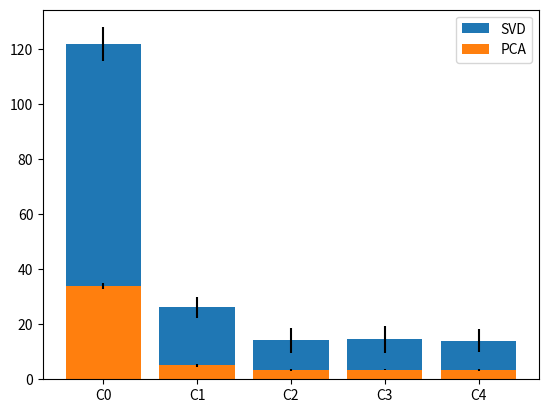

The script that saved this image:
import numpy as np
import matplotlib.pyplot as plt

# SVD
laptop_svd = np.array([96.01747870445251, 91.77158284187317, 86.88255643844604, 81.68997812271118, 81.22474503517151, 92.30475497245789, 87.88651919364929, 98.4250545501709, 81.31174564361572, 81.90592050552368])
two_standard_nodes_1cpus_svd = np.array([31.95614981651306, 22.8770911693573, 19.863677978515625, 20.020698070526123, 19.112498998641968, 19.972911834716797, 19.014009952545166, 20.785333156585693, 18.83063006401062, 18.882554054260254])
two_standard_nodes_2cpus_svd = np.array([24.47728395462036, 10.762470960617065, 9.360445022583008, 9.297807931900024, 8.809758186340332, 9.87907099723816, 9.143058061599731, 9.490516901016235, 8.751528024673462, 8.777113914489746])
two_highmem_nodes_2cpus_svd = np.array([25.854040145874023, 11.084419965744019, 9.577297925949097, 9.371554136276245, 9.04636001586914, 9.766940832138062, 8.910305976867676, 9.262684106826782, 8.610005855560303, 8.575654983520508])
two_highcpu_nodes_2cpus_svd = np.array([23.40473699569702, 10.576480150222778, 9.275546073913574, 9.214131116867065, 8.96892786026001, 9.627201795578003, 9.214154958724976, 9.503830909729004, 8.574470043182373, 8.814279079437256])

svd_means = [laptop_svd.mean(), two_standard_nodes_1cpus_svd.mean(), two_standard_nodes_2cpus_svd.mean(), two_highmem_nodes_2cpus_svd.mean(), two_highcpu_nodes_2cpus_svd.mean()]
svd_stds = [laptop_svd.std(), two_standard_nodes_1cpus_svd.std(), two_standard_nodes_2cpus_svd.std(), two_highmem_nodes_2cpus_svd.std(), two_highcpu_nodes_2cpus_svd.std()]

print(svd_means[0])
print(svd_stds[0])

# PCA
laptop_pca = np.array([33.3845911026001, 33.41750454902649, 35.94286108016968, 34.068347692489624, 32.02819347381592, 33.09368062019348, 32.956276416778564, 34.742011308670044, 34.44196701049805, 35.271657943725586])
two_standard_nodes_1cpus_pca = np.array([6.338209867477417, 4.991994142532349, 4.6073338985443115, 4.827978134155273, 4.975945949554443, 5.228058815002441, 4.5201239585876465, 4.331599950790405, 4.892102003097534, 5.45251202583313])
two_standard_nodes_2cpus_pca = np.array([3.9556400775909424, 3.3478360176086426, 3.0208020210266113, 3.1000888347625732, 3.6284029483795166, 3.080571174621582, 3.274963855743408, 3.1641528606414795, 3.331601858139038, 3.304213047027588])
two_highmem_nodes_2cpus_pca = np.array([4.016368865966797, 3.418325901031494, 3.4009318351745605, 3.318655014038086, 3.6958439350128174, 3.2481601238250732, 3.3515288829803467, 3.5360219478607178, 3.368454933166504, 3.43925404548645])
two_highcpu_nodes_2cpus_pca = np.array([3.9897470474243164, 3.1598880290985107, 3.591996908187866, 3.644091844558716, 3.1156539916992188, 3.0603840351104736, 3.144700050354004, 3.283010959625244, 3.035750150680542, 3.1718909740448])

pca_means = [laptop_pca.mean(), two_standard_nodes_1cpus_pca.mean(), two_standard_nodes_2cpus_pca.mean(), two_highmem_nodes_2cpus_pca.mean(), two_highcpu_nodes_2cpus_pca.mean()]
pca_stds = [laptop_pca.std(), two_standard_nodes_1cpus_pca.std(), two_standard_nodes_2cpus_pca.std(), two_highmem_nodes_2cpus_pca.std(), two_highcpu_nodes_2cpus_pca.std()]

print(pca_means[0])
print(pca_stds[0])

x = np.arange(5)

fig, ax = plt.subplots()
p1 = plt.bar(x, svd_means, bottom=pca_means, yerr=svd_stds)
p2 = plt.bar(x, pca_means, yerr=pca_stds)
plt.xticks(x, ('C0', 'C1', 'C2', 'C3', 'C4'))

plt.legend((p1[0], p2[0]), ('SVD', 'PCA'))

fig.savefig("execution_times_by_cluster.eps", bbox_inches='tight')
fig.savefig("execution_times_by_cluster.png", bbox_inches='tight')
fig.savefig("execution_times_by_cluster.svg", bbox_inches='tight')

plt.show()


